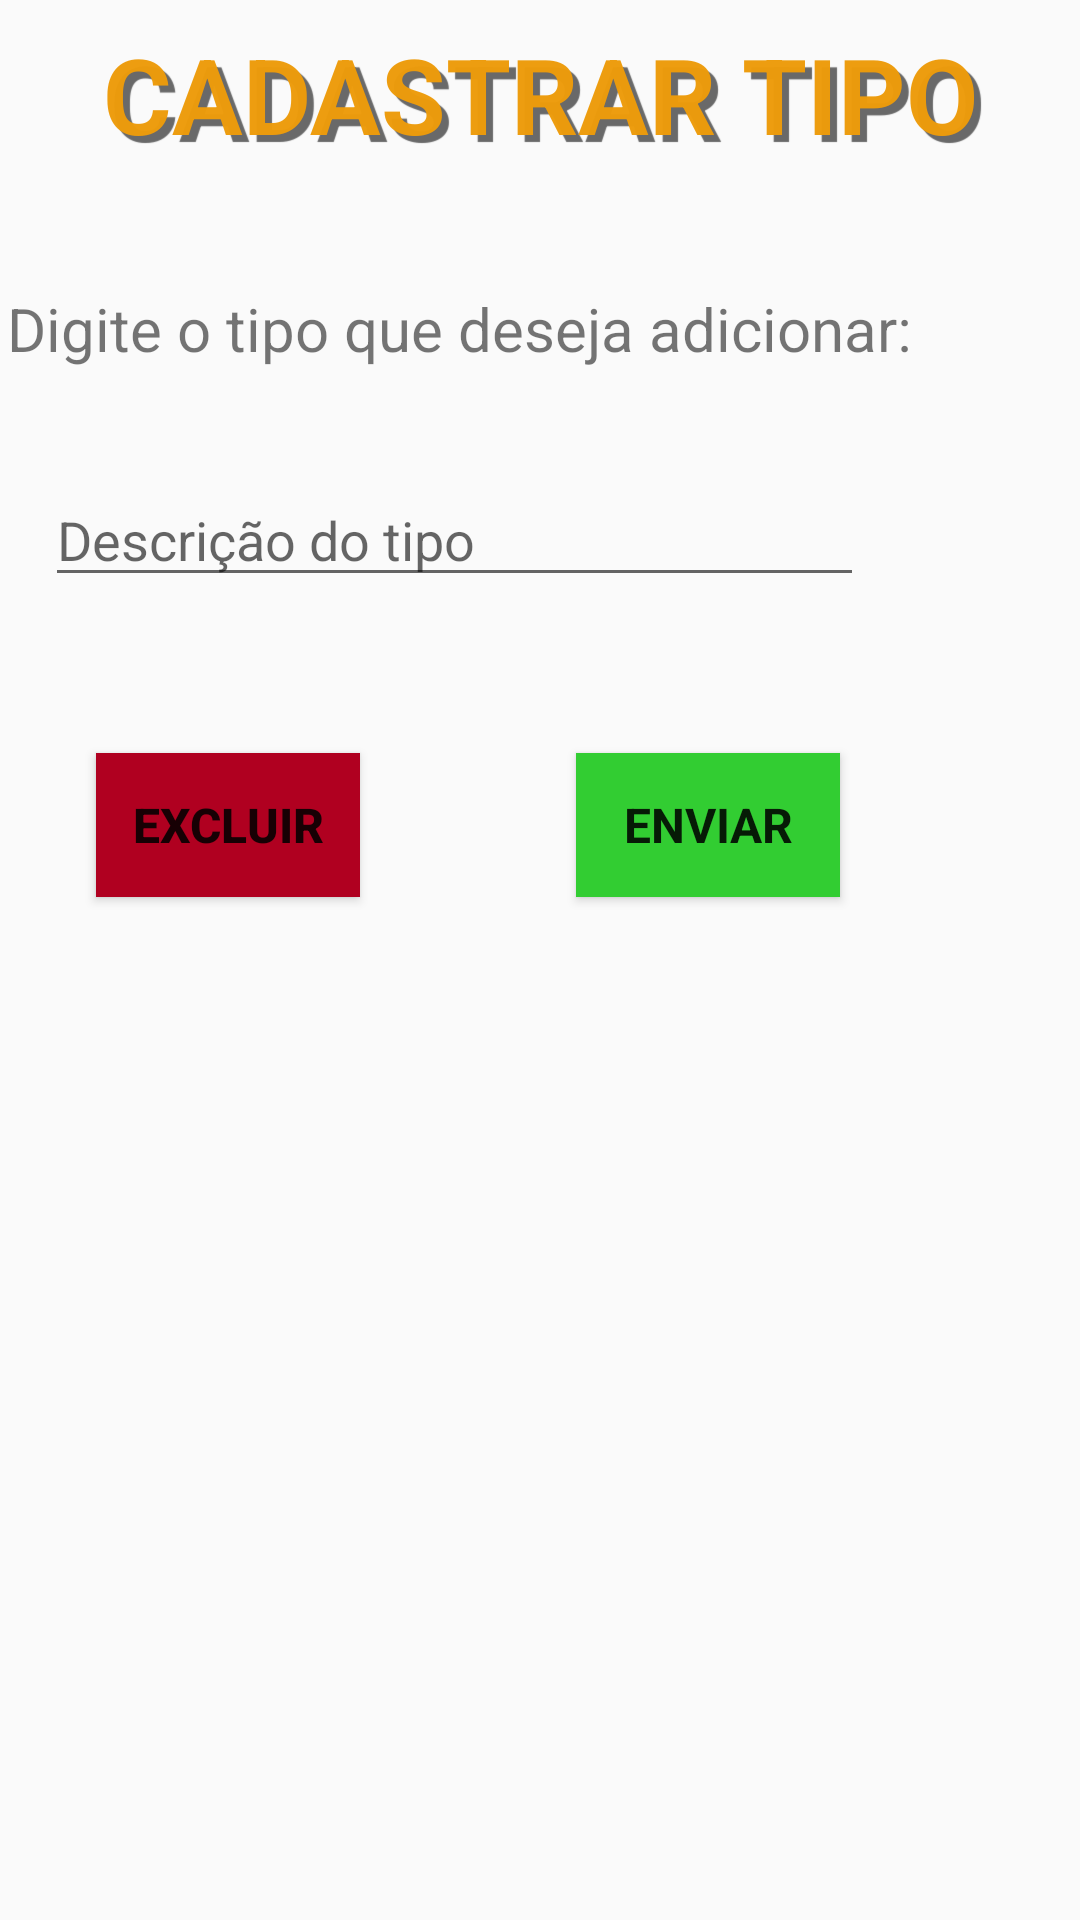

Reconstruct the res/layout file that produces this screen, plus the resources it refers to.
<!-- AndroidManifest.xml: application theme AppTheme -->
<!-- res/layout/activity_cad_tipos.xml -->
<?xml version="1.0" encoding="utf-8"?>
<androidx.constraintlayout.widget.ConstraintLayout xmlns:android="http://schemas.android.com/apk/res/android"
    xmlns:app="http://schemas.android.com/apk/res-auto"
    xmlns:tools="http://schemas.android.com/tools"
    android:layout_width="match_parent"
    android:layout_height="match_parent"
    tools:context=".cad_tipos">

    <TextView
        android:id="@+id/textView44"
        android:layout_width="match_parent"
        android:layout_height="wrap_content"
        android:layout_marginTop="8dp"
        android:layout_marginBottom="3dp"
        android:text="CADASTRAR TIPO"
        android:textAlignment="center"
        android:textColor="#FAED9B0B"
        android:textSize="35sp"
        android:textStyle="bold"
        app:layout_constraintEnd_toEndOf="parent"
        app:layout_constraintStart_toStartOf="parent"
        app:layout_constraintTop_toTopOf="parent"
        android:shadowRadius="0.01"
        android:shadowColor="#696969"
        android:shadowDx="7"
        android:shadowDy="7"/>

    <Button
        android:id="@+id/btnEnviarTipo"
        android:layout_width="wrap_content"
        android:layout_height="wrap_content"
        android:layout_marginTop="52dp"
        android:layout_marginEnd="80dp"
        android:background="#32CD32"
        android:foreground="?attr/selectableItemBackgroundBorderless"
        android:text="ENVIAR"
        android:textAppearance="@style/TextAppearance.AppCompat.Body1"
        android:textSize="16sp"
        android:textStyle="bold"
        app:layout_constraintEnd_toEndOf="parent"
        app:layout_constraintTop_toBottomOf="@+id/edtTipo" />

    <EditText
        android:id="@+id/edtTipo"
        android:layout_width="273dp"
        android:layout_height="40dp"
        android:layout_marginTop="36dp"
        android:layout_marginEnd="72dp"
        android:ems="10"
        android:hint="Descrição do tipo"
        android:inputType="textPersonName"
        app:layout_constraintEnd_toEndOf="parent"
        app:layout_constraintTop_toBottomOf="@+id/textView21" />

    <TextView
        android:id="@+id/textView21"
        android:layout_width="wrap_content"
        android:layout_height="wrap_content"
        android:layout_marginTop="96dp"
        android:layout_marginEnd="56dp"
        android:text="Digite o tipo que deseja adicionar:"
        android:textSize="20sp"
        app:layout_constraintEnd_toEndOf="parent"
        app:layout_constraintTop_toTopOf="parent" />

    <Button
        android:id="@+id/btnExcluirTipo"
        android:layout_width="wrap_content"
        android:layout_height="wrap_content"
        android:layout_marginTop="52dp"
        android:layout_marginEnd="240dp"
        android:background="@color/design_default_color_error"
        android:foreground="?attr/selectableItemBackgroundBorderless"
        android:onClick="excluir"
        android:text="EXCLUIR"
        android:textSize="16sp"
        android:textStyle="bold"
        app:layout_constraintEnd_toEndOf="parent"
        app:layout_constraintTop_toBottomOf="@+id/edtTipo" />

</androidx.constraintlayout.widget.ConstraintLayout>
<!-- resources referenced by this layout -->
<resources>
  <style name="AppTheme" parent="Theme.AppCompat.Light.DarkActionBar">
          
          <item name="colorPrimary">@color/colorPrimary</item>
          <item name="colorPrimaryDark">@color/colorPrimaryDark</item>
          <item name="colorAccent">@color/colorAccent</item>
  
          <item name="android:statusBarColor" tools:targetApi="lollipop">#FFC800</item>
      </style>
  <!-- not gathered from this repository: default colours our renderer supplied (Android Studio template values) -->
  <color name="colorPrimary">#FF6200EE</color>
  <color name="colorPrimaryDark">#FF3700B3</color>
  <color name="colorAccent">#FF03DAC5</color>
</resources>
